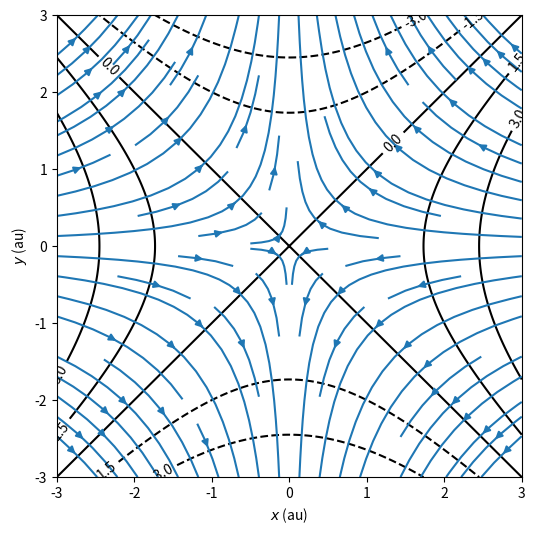

This chart was generated by the following Python code:
# Start initialization
import numpy as np
import pylab as p

# Make an x,y grid
grid = np.linspace(-3,3,500)
x, y = np.meshgrid(grid,grid)
# and the 2D field
A=1  # radius measure
phi = A * (x**2 - y**2)/2
# End initialization

# Start contour plot
from matplotlib import colors
p.figure(figsize=(6,6))
ax=p.gca()
#heights = np.linspace(500,2000,4)
CS = ax.contour(x,y,phi,colors='k')
ax.clabel(CS, inline=1, fontsize=10)
ax.set_xlabel(r'$x$ (au)')
ax.set_ylabel(r'$y$ (au)')
# End contour plot
# p.savefig('stagnation_phi.png')

grid_course =  np.linspace(-3,3,11)
x_c, y_c = np.meshgrid(grid_course,grid_course)
radius = 0.5
outside = x_c**2 + y_c**2 > radius**2
gradh_x = - A * x_c
gradh_y = A * y_c

# Start streamplot 
# p.figure(figsize=(6,6))
ax.streamplot(grid_course,grid_course,gradh_x,gradh_y,density=0.8)
#p.xlabel(r'$x$ (au)')
#p.ylabel(r'$y$ (au)')
# End streamplot
#p.savefig('stagnation_stream.png')
p.savefig('stagnation_fieldplot.png')

#p.show()
